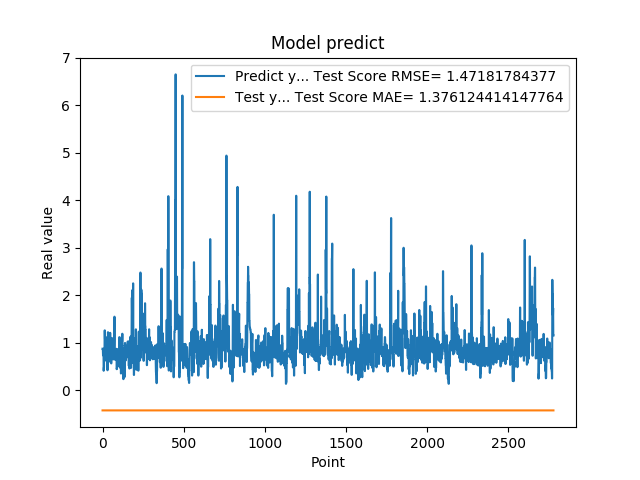

The data file committed next to this chart (first rows):
8.723750114440917969e-01, -4.278971333138114064e-01
8.723750114440917969e-01, -4.278971333138114064e-01
8.355640172958374023e-01, -4.278971333138114064e-01
7.321749925613403320e-01, -4.278971333138114064e-01
7.321749925613403320e-01, -4.278971333138114064e-01
7.640249729156494141e-01, -4.278971333138114064e-01
7.640249729156494141e-01, -4.278971333138114064e-01
4.072830080986022949e-01, -4.278971333138114064e-01
4.752210080623625599e-01, -4.278971333138114064e-01
4.752210080623625599e-01, -4.278971333138114064e-01
8.781340122222900391e-01, -4.278971333138114064e-01
8.781340122222900391e-01, -4.278971333138114064e-01
7.414129972457885742e-01, -4.278971333138114064e-01
1.258002042770385520e+00, -4.278971333138114064e-01
1.258002042770385520e+00, -4.278971333138114064e-01
1.069700956344604492e+00, -4.278971333138114064e-01
1.069700956344604492e+00, -4.278971333138114064e-01
7.274609804153442383e-01, -4.278971333138114064e-01
7.892770171165466309e-01, -4.278971333138114064e-01
7.892770171165466309e-01, -4.278971333138114064e-01
6.237750053405761719e-01, -4.278971333138114064e-01
6.237750053405761719e-01, -4.278971333138114064e-01
6.914690136909484863e-01, -4.278971333138114064e-01
8.557710051536558948e-01, -4.278971333138114064e-01
8.557710051536558948e-01, -4.278971333138114064e-01
7.093830108642578125e-01, -4.278971333138114064e-01
7.093830108642578125e-01, -4.278971333138114064e-01
1.014547944068908691e+00, -4.278971333138114064e-01
1.115731000900268555e+00, -4.278971333138114064e-01
1.115731000900268555e+00, -4.278971333138114064e-01
4.182830154895783026e-01, -4.278971333138114064e-01
4.182830154895783026e-01, -4.278971333138114064e-01
1.002280950546264648e+00, -4.278971333138114064e-01
1.218860983848571777e+00, -4.278971333138114064e-01
1.218860983848571777e+00, -4.278971333138114064e-01
1.143296003341674805e+00, -4.278971333138114064e-01
1.143296003341674805e+00, -4.278971333138114064e-01
6.528189778327941895e-01, -4.278971333138114064e-01
6.746559739112854004e-01, -4.278971333138114064e-01
6.746559739112854004e-01, -4.278971333138114064e-01
6.009536385536193848e-01, -4.278971333138114064e-01
6.009536385536193848e-01, -4.278971333138114064e-01
6.694570183753967285e-01, -4.278971333138114064e-01
6.538079977035522461e-01, -4.278971333138114064e-01
6.538079977035522461e-01, -4.278971333138114064e-01
7.814120054244995117e-01, -4.278971333138114064e-01
7.814120054244995117e-01, -4.278971333138114064e-01
1.206303954124450906e+00, -4.278971333138114064e-01
8.469259738922119141e-01, -4.278971333138114064e-01
8.469259738922119141e-01, -4.278971333138114064e-01
8.286409974098205566e-01, -4.278971333138114064e-01
8.286409974098205566e-01, -4.278971333138114064e-01
6.482390165328979492e-01, -4.278971333138114064e-01
5.623700022697448730e-01, -4.278971333138114064e-01
5.623700022697448730e-01, -4.278971333138114064e-01
7.183309793472290039e-01, -4.278971333138114064e-01
7.183309793472290039e-01, -4.278971333138114064e-01
1.099647998809814453e+00, -4.278971333138114064e-01
9.541710019111632191e-01, -4.278971333138114064e-01
9.541710019111632191e-01, -4.278971333138114064e-01
7.290139794349670410e-01, -4.278971333138114064e-01
... 2,719 more rows
